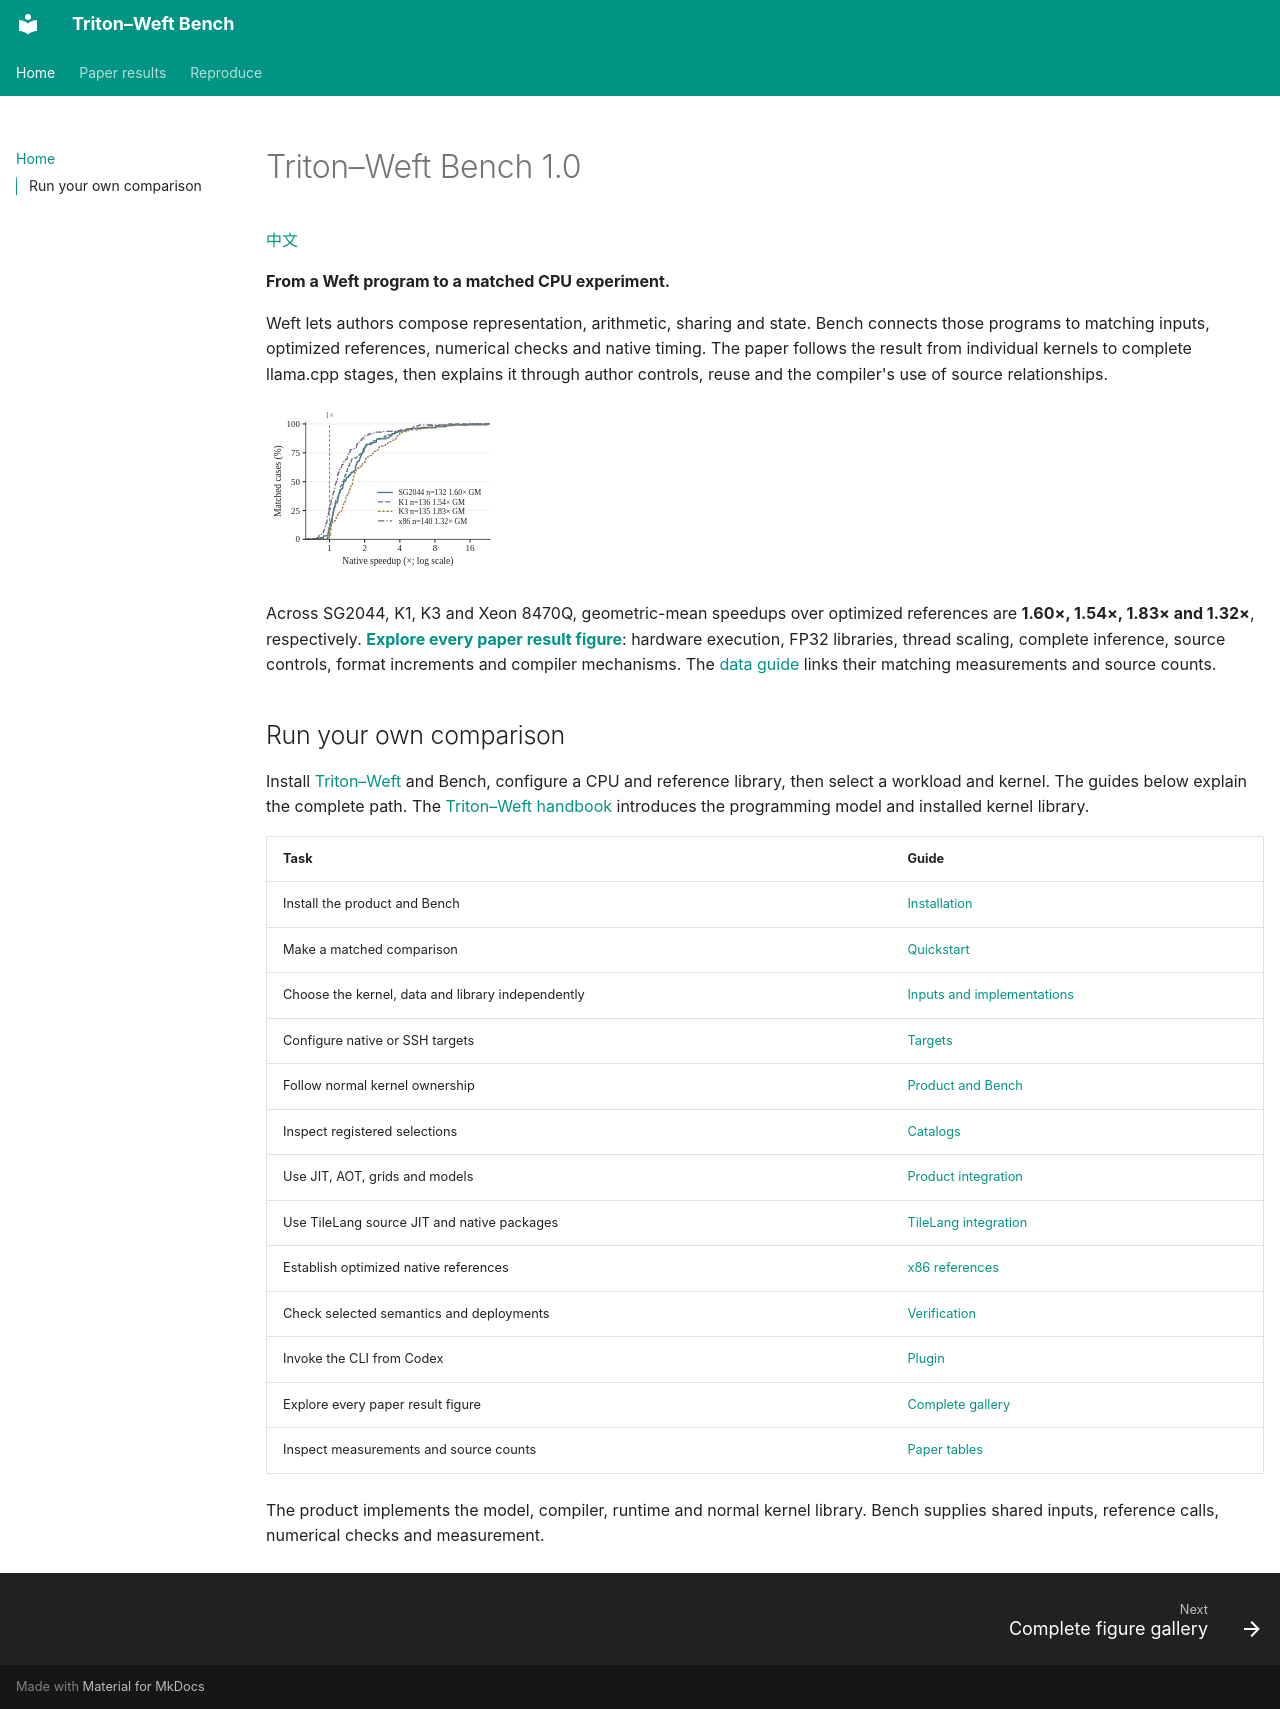

repository: Tianchen-ai/triton-weft-bench · page: index.html · generator: mkdocs

# Triton–Weft Bench 1.0

[中文](https://tianchen-ai.github.io/triton-weft-bench/zh-CN/)

**From a Weft program to a matched CPU experiment.**

Weft lets authors compose representation, arithmetic, sharing and state. Bench
connects those programs to matching inputs, optimized references, numerical
checks and native timing. The paper follows the result from individual kernels
to complete llama.cpp stages, then explains it through author controls, reuse
and the compiler's use of source relationships.

[![All 543 matched operator comparisons](paper/operators-ecdf.svg)](paper/operators-ecdf.svg)

Across SG2044, K1, K3 and Xeon 8470Q, geometric-mean speedups over optimized
references are **1.60×, 1.54×, 1.83× and 1.32×**, respectively.
**[Explore every paper result figure](paper/gallery.md)**: hardware execution,
FP32 libraries, thread scaling, complete inference, source controls, format
increments and compiler mechanisms. The [data guide](paper/README.md) links
their matching measurements and source counts.

## Run your own comparison

Install [Triton–Weft](https://tianchen-ai.github.io/triton-weft/getting-started/installation/)
and Bench, configure a CPU and reference library, then select a workload and kernel.
The guides below explain the complete path. The
[Triton–Weft handbook](https://tianchen-ai.github.io/triton-weft/) introduces the
programming model and installed kernel library.

| Task | Guide |
|---|---|
| Install the product and Bench | [Installation](install.md) |
| Make a matched comparison | [Quickstart](quickstart.md) |
| Choose the kernel, data and library independently | [Inputs and implementations](extending.md) |
| Configure native or SSH targets | [Targets](targets.md) |
| Follow normal kernel ownership | [Product and Bench](migration.md) |
| Inspect registered selections | [Catalogs](catalogs.md) |
| Use JIT, AOT, grids and models | [Product integration](triton-weft-integration.md) |
| Use TileLang source JIT and native packages | [TileLang integration](tilelang-weft-integration.md) |
| Establish optimized native references | [x86 references](x86-references.md) |
| Check selected semantics and deployments | [Verification](verification.md) |
| Invoke the CLI from Codex | [Plugin](codex-plugin.md) |
| Explore every paper result figure | [Complete gallery](paper/gallery.md) |
| Inspect measurements and source counts | [Paper tables](paper/README.md) |

The product implements the model, compiler, runtime and normal kernel library.
Bench supplies shared inputs, reference calls, numerical checks and measurement.
